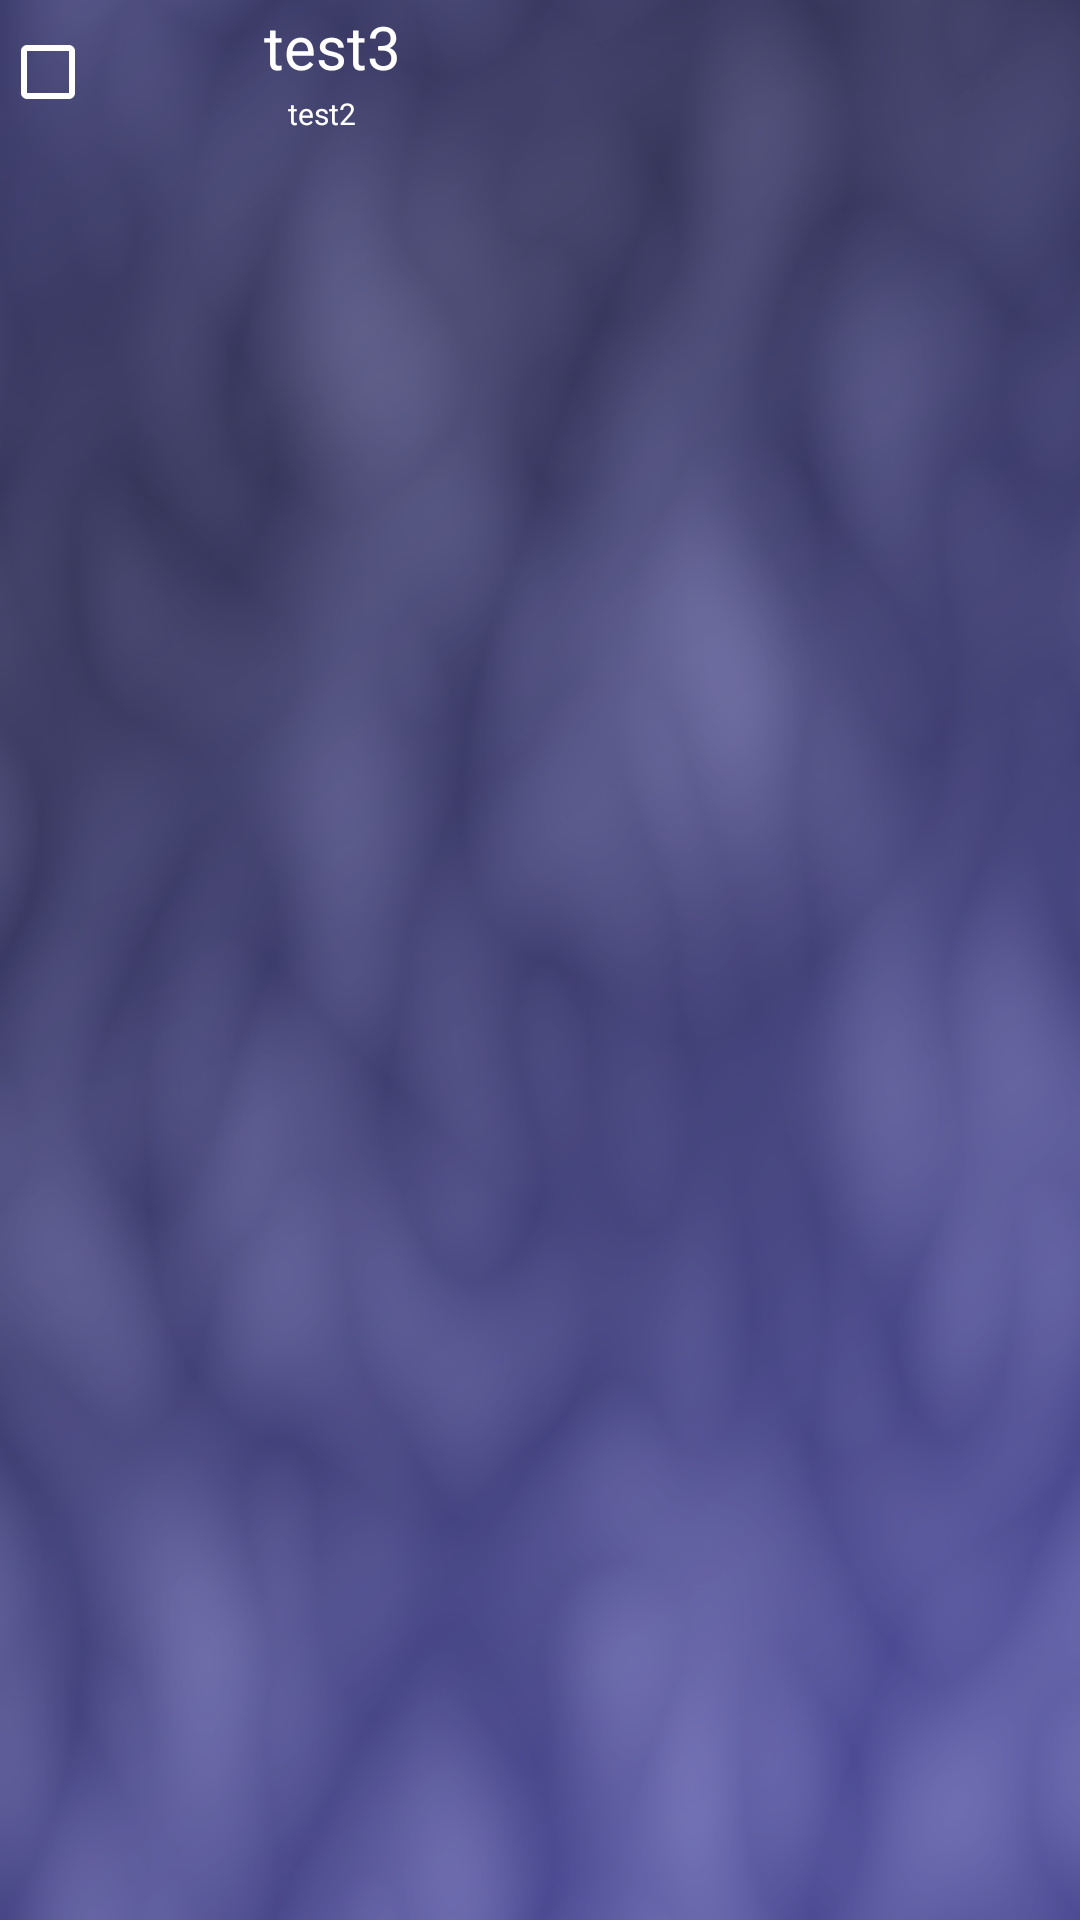

Layout XML and referenced resources for this Android screen:
<!-- AndroidManifest.xml: application theme AppTheme -->
<!-- res/layout/device_row_layout.xml -->
<?xml version="1.0" encoding="utf-8"?>
<RelativeLayout xmlns:android="http://schemas.android.com/apk/res/android"
    android:layout_width="match_parent"
    android:layout_height="wrap_content">

    <CheckBox
        android:id="@+id/device_list_delete"
        android:layout_width="wrap_content"
        android:layout_height="48dp"
        android:textColor="@color/colorAccent"
        android:theme="@style/CheckBox"/>

    <ImageView
        android:layout_width="48dp"
        android:layout_height="48dp"
        android:id="@+id/device_list_img"
        android:layout_toRightOf="@id/device_list_delete"/>

    <TextView
        android:id="@+id/device_list_name"
        android:layout_width="wrap_content"
        android:layout_height="wrap_content"
        android:textSize="20dp"
        android:layout_marginTop="2dp"
        android:layout_toRightOf="@id/device_list_img"
        android:layout_marginLeft="8dp"
        android:text="test3" />

    <TextView
        android:id="@+id/device_list_mac"
        android:layout_width="wrap_content"
        android:layout_height="wrap_content"
        android:textSize="10dp"
        android:layout_below="@id/device_list_name"
        android:layout_alignStart="@id/device_list_name"
        android:layout_marginTop="2dp"
        android:layout_marginBottom="2dp"
        android:layout_marginLeft="8dp"
        android:text="test2" />
</RelativeLayout>
<!-- resources referenced by this layout -->
<resources>
  <color name="colorAccent">#FFFFFF</color>
  <style name="CheckBox" parent="Theme.AppCompat.NoActionBar">
          <item name="colorControlNormal">@color/colorAccent</item>   
          <item name="colorControlActivated">@color/colorAccent2</item> 
          <item name="android:textColor">@color/colorAccent</item> 
      </style>
  <style name="AppTheme" parent="Theme.AppCompat.Light.DarkActionBar">
          
          <item name="colorPrimary">@color/colorPrimary</item>
          <item name="colorPrimaryDark">@color/colorPrimaryDark</item>
          <item name="colorAccent">@color/colorAccent</item>
          <item name="android:windowBackground">@drawable/bluehomebackground</item>
          <item name="android:textColor">@color/colorAccent</item>
      </style>
  <color name="colorAccent2">#A00000</color>
  <color name="colorPrimary">#0933a0</color>
  <color name="colorPrimaryDark">#06226a</color>
  <!-- drawable bluehomebackground (drawable) -->
  <?xml version="1.0" encoding="utf-8"?>
  <layer-list xmlns:android="http://schemas.android.com/apk/res/android">
  
  <item android:drawable="@color/colorBackground" />
  
  </layer-list>
  <color name="colorBackground">#3C3C3C</color>
</resources>
